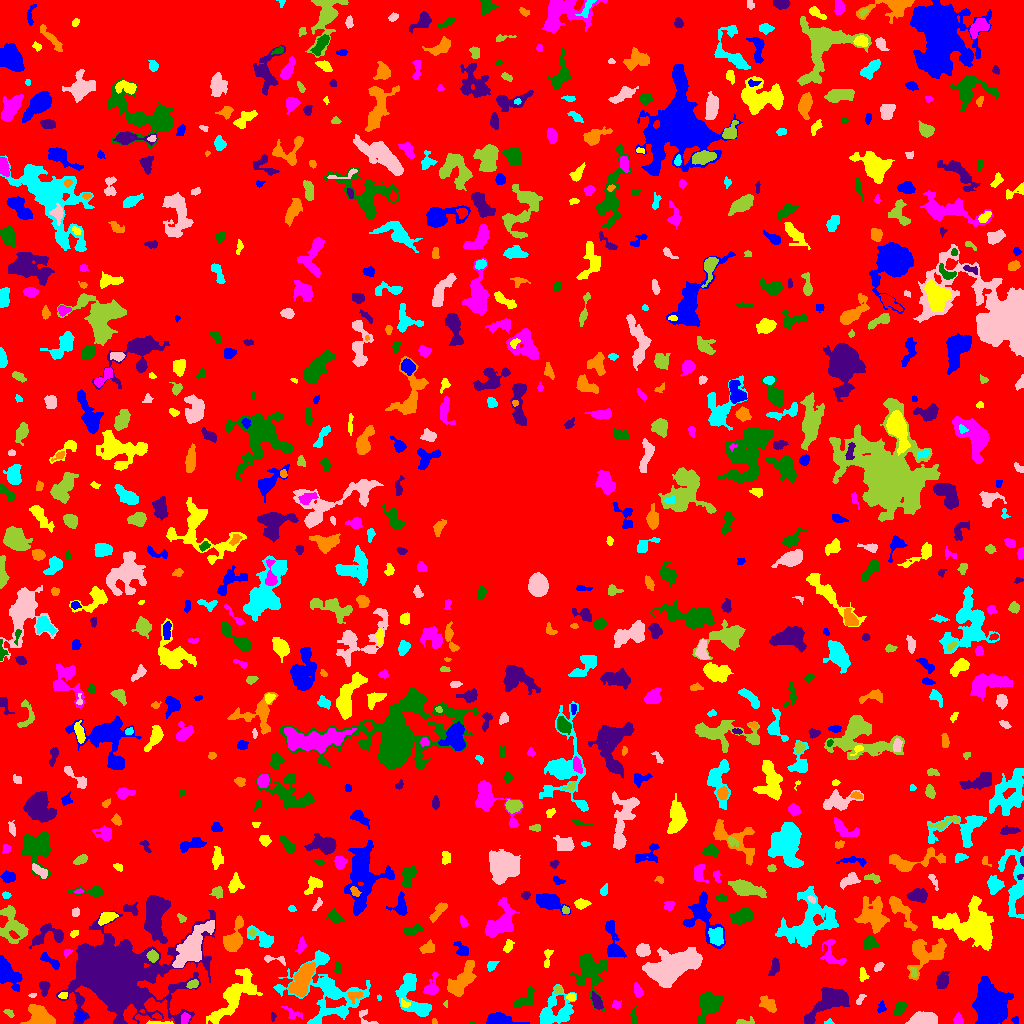

The table this chart was drawn from, first rows:
ID, X, Y, A, B, theta, total_flux, mu_max, mu_median, mu_mean, R_fwhm, R_e, R10, R90, x_start, x_end, y_start, y_end, area, greylevel
0, 514.7, 497.4, 296.9, 292, 0.315, 1508580, 10.0, 2.0, 1.957, 120.1, 241.6, 93.68, 376.4, 0, 1023, 0, 1023, 770819, 1.957
1, 497.9, 3.728, 7.289, 2.734, -0.04274, 1127, 11.0, 3.0, 3.9, 5.202, 4.951, 1.871, 8.019, 486, 529, 0, 11, 289, 7.9
2, 158.7, 0.5757, 6.563, 0.7064, -0.0106, 370.0, 12.0, 4.0, 4.933, 2.764, 2.394, 0.9772, 4.146, 146, 173, 0, 3, 75, 13.93
3, 184.7, 4.585, 2.845, 1.933, 1.369, 328.0, 7.0, 3.0, 3.604, 3.785, 2.932, 1.128, 4.583, 181, 190, 0, 11, 91, 10.6
4, 472, 0.6364, 1.331, 0.7096, -0.02282, 22.0, 3.0, 1.0, 1.222, 1.493, 1.128, 0.0, 1.871, 469, 475, 0, 2, 18, 6.222
5, 119, 1.75, 2.075, 1.419, -0.668, 68.0, 3.0, 2.0, 1.889, 2.764, 1.954, 0.7979, 2.985, 116, 124, 0, 6, 36, 8.889
6, 434.3, 1.683, 1.567, 1.333, -0.6866, 60.0, 3.0, 2.0, 1.935, 2.706, 1.784, 0.5642, 2.646, 432, 437, 0, 5, 31, 5.935
7, 828.7, 1.333, 2.265, 1.236, 0.1122, 114.0, 6.0, 2.0, 2.78, 2.523, 1.871, 0.5642, 2.985, 824, 834, 0, 5, 41, 6.78
8, 366.5, 5.753, 6.538, 2.841, -0.8085, 150.0, 4.0, 1.0, 1.304, 3.827, 2.985, 0.9772, 4.72, 359, 378, 0, 14, 115, 6.304
9, 742.9, 1.549, 4.743, 1.456, 0.09213, 224.0, 9.0, 2.0, 2.575, 2.257, 2.257, 0.7979, 4.297, 736, 754, 0, 7, 87, 6.575
10, 458, 6.3, 4.702, 1.809, 1.462, 180.0, 4.0, 2.0, 1.895, 4.406, 3.192, 1.262, 4.886, 454, 462, 0, 14, 95, 5.895
11, 1015, 3.378, 1.975, 1.797, -1.075, 82.0, 3.0, 2.0, 1.64, 3.09, 2.394, 0.7979, 3.568, 1011, 1018, 0, 7, 50, 5.64
12, 233.8, 27.79, 15.53, 5.718, 0.8972, 2509, 10.0, 2.0, 2.692, 6.358, 8.686, 3.09, 14.53, 206, 262, 0, 55, 932, 6.692
13, 957.6, 3.771, 2.399, 1.937, -1.46, 210.0, 6.0, 2.0, 2.333, 3.29, 2.646, 0.9772, 4.26, 953, 963, 0, 11, 90, 7.333
14, 900.1, 15.34, 3.857, 2.303, 1.031, 413.0, 6.0, 3.0, 2.888, 5.046, 3.827, 1.493, 5.944, 894, 906, 8, 22, 143, 6.888
15, 273, 6.985, 2.266, 1.167, 1.536, 68.0, 4.0, 1.0, 1.619, 2.523, 1.954, 0.5642, 3.192, 271, 276, 2, 11, 42, 5.619
16, 768.1, 18.95, 4.084, 2.451, -0.7001, 623.0, 9.0, 3.0, 3.146, 4.334, 3.909, 1.493, 6.283, 759, 776, 11, 28, 198, 8.146
17, 553.3, 11.07, 9.967, 7.121, 0.7181, 2451, 14.0, 3.0, 3.806, 4.951, 7.181, 2.394, 12.37, 539, 576, 0, 39, 644, 7.806
18, 922.9, 4.847, 6.871, 3.059, 0.07468, 1466, 9.0, 5.0, 4.581, 7.569, 5.89, 2.394, 8.722, 905, 937, 0, 12, 320, 8.581
19, 8.624, 10.79, 2.69, 1.438, -0.5808, 181.0, 7.0, 3.0, 2.828, 2.585, 2.326, 0.7979, 3.7, 3, 14, 6, 14, 64, 7.828
20, 676, 19.85, 4.248, 1.735, 1.228, 210.0, 5.0, 2.0, 2.019, 3.192, 2.932, 1.128, 4.983, 669, 680, 13, 30, 104, 6.019
21, 80.23, 7.567, 2.428, 2.264, 1.341, 210.0, 5.0, 2.0, 2.258, 3.385, 2.985, 1.128, 4.72, 76, 86, 2, 14, 93, 8.258
22, 404.7, 19.57, 2.734, 1.764, -0.4273, 115.0, 3.0, 2.0, 1.797, 3.568, 2.646, 0.9772, 3.989, 401, 410, 16, 25, 64, 8.797
23, 292.5, 10.08, 5.197, 2.306, -0.4986, 149.0, 3.0, 1.0, 1.202, 2.821, 3.568, 1.128, 5.642, 281, 302, 5, 17, 124, 6.202
24, 633.6, 6.8, 4.577, 1.368, 1.547, 110.0, 2.0, 1.0, 1.279, 4.983, 2.932, 1.262, 4.583, 630, 636, 0, 17, 86, 5.279
25, 831.2, 22.66, 11.54, 5.076, 0.5415, 2674, 11.0, 3.0, 3.761, 7.069, 7.695, 2.877, 12.55, 804, 849, 0, 36, 711, 7.761
26, 40.7, 5.989, 6.579, 4.489, -0.4621, 3051, 17.0, 7.0, 7.299, 7.001, 6.024, 2.394, 9.575, 20, 55, 0, 19, 418, 11.3
27, 412.3, 27.45, 13.98, 6.257, -1.163, 1614, 7.0, 2.0, 2.51, 6.652, 7.818, 2.985, 12.17, 395, 431, 7, 50, 643, 6.51
28, 860.8, 25.19, 3.01, 1.43, 0.9613, 112.0, 5.0, 1.0, 1.623, 2.034, 2.257, 0.7979, 3.949, 856, 866, 19, 29, 69, 6.623
29, 446.2, 19.5, 1.569, 0.8932, -0.0, 38.0, 3.0, 1.0, 1.357, 1.954, 1.382, 0.5642, 2.257, 443, 447, 16, 23, 28, 6.357
30, 153.6, 13.13, 8.825, 6.674, 0.1842, 1488, 9.0, 3.0, 3.382, 5.809, 6.232, 2.326, 10.11, 135, 174, 0, 26, 440, 10.38
31, 881.2, 15.87, 2.731, 1.958, 1.381, 115.0, 3.0, 1.0, 1.494, 3.338, 2.821, 0.9772, 4.406, 877, 886, 11, 23, 77, 5.494
32, 571.5, 26.92, 2.125, 1.789, 0.03481, 212.0, 7.0, 3.0, 3.164, 3.09, 2.459, 0.9772, 3.827, 566, 575, 23, 30, 67, 10.16
33, 616.1, 18.6, 2.323, 2.052, 0.5451, 221.0, 6.0, 3.0, 3.203, 3.7, 2.706, 0.9772, 4.146, 612, 621, 15, 23, 69, 6.203
34, 524.9, 23.82, 6.596, 3.207, 0.6905, 489.0, 5.0, 2.0, 2.126, 4.687, 4.787, 1.871, 7.506, 513, 534, 16, 37, 230, 6.126
35, 597.4, 20.6, 3.754, 1.97, -1.209, 349.0, 7.0, 2.0, 2.39, 3.478, 3.29, 1.262, 5.171, 591, 603, 14, 32, 146, 8.39
36, 354.7, 27.68, 3.852, 2.581, 0.2751, 337.0, 5.0, 3.0, 2.88, 4.687, 3.613, 1.382, 5.499, 347, 362, 19, 32, 117, 9.88
37, 379.1, 26.04, 1.502, 1.091, -1.322, 52.0, 3.0, 2.0, 1.926, 2.326, 1.596, 0.5642, 2.523, 377, 381, 23, 29, 27, 6.926
38, 32.66, 28.05, 1.673, 1.119, 0.165, 64.0, 5.0, 1.0, 1.882, 1.693, 1.493, 0.5642, 2.764, 28, 36, 26, 30, 34, 6.882
39, 558.4, 33.48, 1.961, 1.885, -0.3366, 187.0, 6.0, 3.0, 2.922, 3.29, 2.459, 0.9772, 3.827, 554, 562, 30, 37, 64, 9.922
40, 921, 31.57, 2.088, 1.833, -0.6644, 103.0, 4.0, 1.0, 1.537, 3.09, 2.257, 0.7979, 3.742, 916, 928, 28, 36, 67, 7.537
41, 990, 18.52, 8.539, 6.39, -1.315, 22190, 66.0, 12.0, 17.71, 8.63, 8.722, 3.338, 15.32, 972, 1013, 0, 47, 1253, 21.71
42, 63.16, 28.01, 1.853, 1.459, 0.3638, 85.0, 4.0, 1.0, 1.466, 2.985, 2.111, 0.7979, 3.29, 58, 67, 25, 31, 58, 8.466
43, 637.6, 32.87, 3.575, 1.88, -1.195, 315.0, 7.0, 3.0, 2.838, 3.656, 3.241, 1.262, 4.983, 634, 643, 26, 41, 111, 6.838
44, 708.7, 18.64, 7.396, 5.018, 1.007, 2158, 9.0, 4.0, 4.386, 8.117, 7.024, 2.706, 10.97, 697, 723, 0, 32, 492, 7.386
45, 44.17, 36.74, 3.588, 2.223, -1.515, 325.0, 6.0, 2.0, 2.6, 4.26, 3.338, 1.262, 5.262, 39, 50, 27, 42, 125, 6.6
46, 301.8, 43.35, 9.404, 3.945, 1.098, 2371, 9.0, 4.0, 4.375, 8.956, 7.421, 2.985, 11.37, 288, 315, 27, 61, 542, 9.375
47, 328.5, 29.65, 20.82, 14.47, -0.3562, 4845, 10.0, 3.0, 3.226, 9.009, 12.6, 4.652, 19.74, 273, 370, 0, 73, 1502, 6.226
48, 672.9, 57.44, 13.95, 6.375, 0.3397, 7868, 13.0, 5.0, 5.802, 12.88, 11.28, 4.514, 18, 642, 702, 36, 76, 1356, 8.802
49, 192.6, 39.06, 3.017, 1.727, 0.4417, 191.0, 5.0, 2.0, 2.099, 3.29, 2.877, 1.128, 4.549, 186, 198, 35, 44, 91, 8.099
50, 740.2, 33.64, 5.325, 4.662, 0.5266, 1182, 8.0, 2.0, 2.828, 6.676, 5.585, 2.257, 9.508, 729, 756, 17, 50, 418, 6.828
51, 7.539, 50.08, 8.008, 3.984, -0.9576, 1446, 8.0, 3.0, 3.264, 7.899, 6.433, 2.459, 10.03, 0, 22, 32, 68, 443, 7.264
52, 863, 48.4, 3.502, 1.996, -1.465, 327.0, 8.0, 3.0, 3.406, 3.656, 3.09, 1.128, 4.853, 859, 869, 42, 56, 96, 7.406
53, 431.5, 35.91, 5.344, 3.071, 1.273, 569.0, 7.0, 2.0, 2.789, 4.406, 4.107, 1.596, 6.77, 423, 438, 29, 51, 204, 6.789
54, 589.4, 53.18, 9.086, 7.025, -1.428, 2312, 9.0, 3.0, 3.158, 7.464, 7.632, 2.985, 12.6, 570, 607, 13, 69, 732, 7.158
55, 942.4, 42.94, 4.14, 2.83, 1.269, 816.0, 9.0, 4.0, 4.25, 4.918, 4.297, 1.784, 6.794, 936, 949, 35, 52, 192, 8.25
56, 461.5, 42.8, 9.741, 4.045, 0.9266, 1746, 10.0, 3.0, 3.294, 6.457, 6.91, 2.523, 11.13, 447, 476, 27, 63, 530, 7.294
57, 491.7, 57.9, 3, 2.127, 0.7385, 187.0, 3.0, 2.0, 2.055, 4.549, 3.141, 1.382, 4.72, 487, 499, 52, 62, 91, 7.055
58, 878.5, 56.74, 2.61, 1.287, 0.7821, 78.0, 3.0, 1.0, 1.068, 2.706, 2.326, 0.7979, 3.7, 874, 884, 52, 61, 73, 6.068
59, 913.3, 51.05, 2.754, 1.466, -1.322, 109.0, 4.0, 1.0, 1.627, 3.241, 2.257, 0.7979, 3.7, 909, 917, 46, 56, 67, 8.627
... 801 more rows
